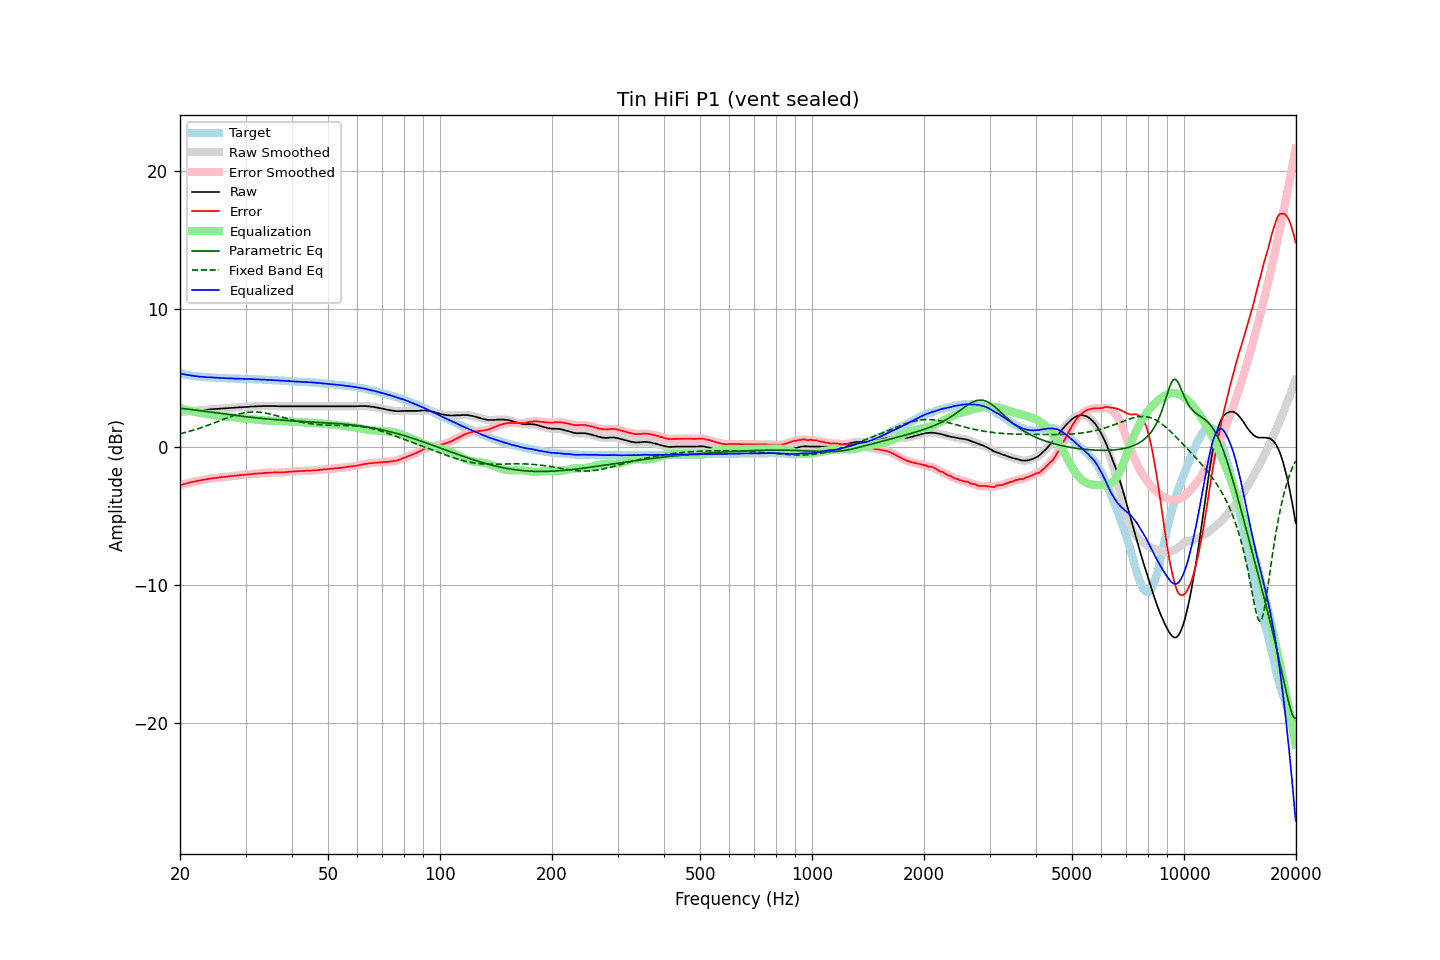

The table this chart was drawn from, first rows:
frequency, raw, error, smoothed, error_smoothed, equalization, parametric_eq, fixed_band_eq, equalized_raw, equalized_smoothed, target
20.00, 2.50, -2.80, 2.50, -2.80, 2.80, 2.78, 0.93, 5.30, 5.30, 5.30
20.20, 2.51, -2.76, 2.51, -2.76, 2.76, 2.76, 0.96, 5.27, 5.27, 5.27
20.40, 2.52, -2.73, 2.52, -2.73, 2.73, 2.75, 0.99, 5.25, 5.25, 5.25
20.61, 2.53, -2.70, 2.53, -2.70, 2.70, 2.74, 1.02, 5.23, 5.23, 5.23
20.81, 2.54, -2.67, 2.54, -2.67, 2.67, 2.73, 1.05, 5.21, 5.21, 5.21
21.02, 2.55, -2.64, 2.55, -2.64, 2.64, 2.71, 1.08, 5.19, 5.19, 5.19
21.23, 2.56, -2.61, 2.56, -2.61, 2.61, 2.70, 1.11, 5.17, 5.17, 5.17
21.44, 2.57, -2.58, 2.57, -2.58, 2.58, 2.68, 1.15, 5.15, 5.15, 5.15
21.66, 2.58, -2.55, 2.58, -2.55, 2.55, 2.67, 1.18, 5.13, 5.13, 5.13
21.87, 2.59, -2.53, 2.59, -2.52, 2.53, 2.66, 1.22, 5.12, 5.12, 5.12
22.09, 2.60, -2.50, 2.60, -2.50, 2.50, 2.64, 1.25, 5.10, 5.10, 5.10
22.31, 2.61, -2.48, 2.61, -2.48, 2.48, 2.63, 1.29, 5.09, 5.09, 5.09
22.54, 2.62, -2.46, 2.62, -2.46, 2.46, 2.61, 1.33, 5.08, 5.08, 5.08
22.76, 2.63, -2.44, 2.63, -2.44, 2.43, 2.60, 1.37, 5.06, 5.06, 5.07
22.99, 2.64, -2.42, 2.64, -2.42, 2.41, 2.58, 1.41, 5.05, 5.05, 5.06
23.22, 2.65, -2.39, 2.65, -2.39, 2.39, 2.57, 1.45, 5.04, 5.04, 5.04
23.45, 2.66, -2.37, 2.66, -2.37, 2.37, 2.55, 1.49, 5.03, 5.03, 5.03
23.69, 2.67, -2.35, 2.67, -2.35, 2.35, 2.53, 1.53, 5.02, 5.03, 5.02
23.92, 2.69, -2.33, 2.69, -2.33, 2.33, 2.52, 1.57, 5.02, 5.02, 5.02
24.16, 2.70, -2.31, 2.70, -2.31, 2.32, 2.50, 1.62, 5.02, 5.02, 5.01
24.40, 2.71, -2.30, 2.71, -2.30, 2.30, 2.49, 1.66, 5.01, 5.01, 5.01
24.65, 2.72, -2.28, 2.72, -2.28, 2.28, 2.47, 1.71, 5.00, 5.00, 5.00
24.89, 2.73, -2.27, 2.73, -2.27, 2.27, 2.46, 1.75, 5.00, 4.99, 5.00
25.14, 2.73, -2.26, 2.73, -2.26, 2.25, 2.44, 1.80, 4.98, 4.99, 4.99
25.39, 2.74, -2.24, 2.74, -2.24, 2.24, 2.42, 1.84, 4.98, 4.98, 4.98
25.65, 2.75, -2.23, 2.75, -2.22, 2.23, 2.41, 1.89, 4.98, 4.98, 4.98
25.91, 2.76, -2.21, 2.76, -2.21, 2.21, 2.39, 1.93, 4.97, 4.97, 4.97
26.16, 2.77, -2.20, 2.77, -2.20, 2.20, 2.38, 1.98, 4.97, 4.97, 4.97
26.43, 2.77, -2.19, 2.77, -2.19, 2.19, 2.36, 2.02, 4.96, 4.96, 4.96
26.69, 2.78, -2.17, 2.78, -2.18, 2.17, 2.34, 2.07, 4.95, 4.95, 4.95
26.96, 2.79, -2.16, 2.79, -2.16, 2.16, 2.33, 2.11, 4.95, 4.95, 4.95
27.23, 2.80, -2.14, 2.80, -2.15, 2.15, 2.31, 2.15, 4.95, 4.95, 4.94
27.50, 2.81, -2.13, 2.81, -2.13, 2.13, 2.30, 2.19, 4.94, 4.94, 4.94
27.77, 2.81, -2.13, 2.81, -2.12, 2.12, 2.28, 2.23, 4.93, 4.93, 4.94
28.05, 2.82, -2.11, 2.82, -2.11, 2.11, 2.27, 2.27, 4.93, 4.93, 4.93
28.33, 2.83, -2.10, 2.83, -2.10, 2.10, 2.25, 2.31, 4.93, 4.93, 4.93
28.62, 2.84, -2.09, 2.84, -2.08, 2.08, 2.24, 2.34, 4.92, 4.92, 4.93
28.90, 2.85, -2.06, 2.85, -2.07, 2.07, 2.22, 2.37, 4.92, 4.92, 4.91
29.19, 2.85, -2.06, 2.85, -2.06, 2.06, 2.21, 2.40, 4.91, 4.92, 4.91
29.48, 2.86, -2.05, 2.86, -2.05, 2.05, 2.20, 2.42, 4.91, 4.91, 4.91
29.78, 2.87, -2.04, 2.87, -2.04, 2.04, 2.18, 2.45, 4.91, 4.91, 4.91
30.08, 2.87, -2.04, 2.87, -2.03, 2.03, 2.17, 2.47, 4.90, 4.90, 4.91
30.38, 2.88, -2.02, 2.88, -2.02, 2.02, 2.15, 2.48, 4.90, 4.90, 4.90
30.68, 2.89, -2.00, 2.89, -2.01, 2.01, 2.14, 2.49, 4.90, 4.90, 4.89
30.99, 2.90, -1.99, 2.90, -1.99, 1.99, 2.13, 2.50, 4.89, 4.89, 4.89
31.30, 2.91, -1.98, 2.91, -1.98, 1.98, 2.11, 2.51, 4.89, 4.89, 4.89
31.61, 2.91, -1.97, 2.91, -1.97, 1.97, 2.10, 2.51, 4.88, 4.88, 4.88
31.93, 2.92, -1.96, 2.92, -1.96, 1.96, 2.09, 2.51, 4.88, 4.88, 4.88
32.24, 2.92, -1.95, 2.92, -1.95, 1.95, 2.08, 2.51, 4.87, 4.87, 4.87
32.57, 2.93, -1.93, 2.93, -1.94, 1.94, 2.06, 2.50, 4.87, 4.87, 4.86
32.89, 2.93, -1.93, 2.93, -1.93, 1.93, 2.05, 2.49, 4.86, 4.86, 4.86
33.22, 2.93, -1.93, 2.93, -1.92, 1.92, 2.04, 2.47, 4.85, 4.86, 4.86
33.55, 2.94, -1.91, 2.94, -1.91, 1.91, 2.03, 2.46, 4.85, 4.85, 4.85
33.89, 2.94, -1.90, 2.94, -1.90, 1.90, 2.02, 2.44, 4.84, 4.84, 4.84
34.23, 2.94, -1.90, 2.94, -1.90, 1.90, 2.01, 2.41, 4.84, 4.84, 4.84
34.57, 2.94, -1.89, 2.94, -1.89, 1.89, 2.00, 2.39, 4.83, 4.83, 4.83
34.92, 2.94, -1.88, 2.94, -1.88, 1.88, 1.99, 2.36, 4.82, 4.82, 4.82
35.27, 2.94, -1.88, 2.94, -1.88, 1.88, 1.98, 2.34, 4.82, 4.82, 4.82
35.62, 2.94, -1.87, 2.94, -1.87, 1.88, 1.97, 2.31, 4.82, 4.82, 4.81
35.97, 2.94, -1.87, 2.94, -1.87, 1.87, 1.96, 2.28, 4.81, 4.81, 4.81
... 635 more rows
